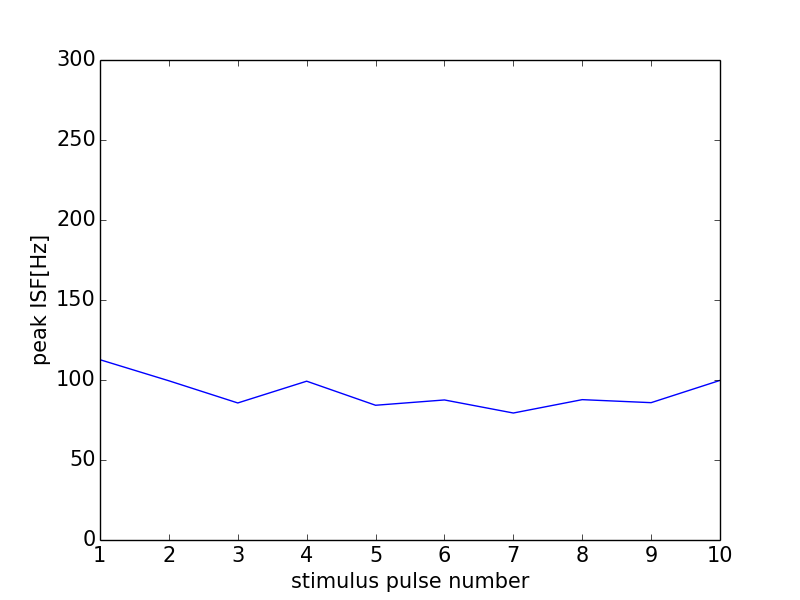

Data behind this chart, as committed beside it:
0, 0.0
0, 0
1, 112.7
2, 99.5
3, 85.65
4, 99.26
5, 84.21
6, 87.53
7, 79.37
8, 87.72
9, 85.84
10, 99.75
11, 0
